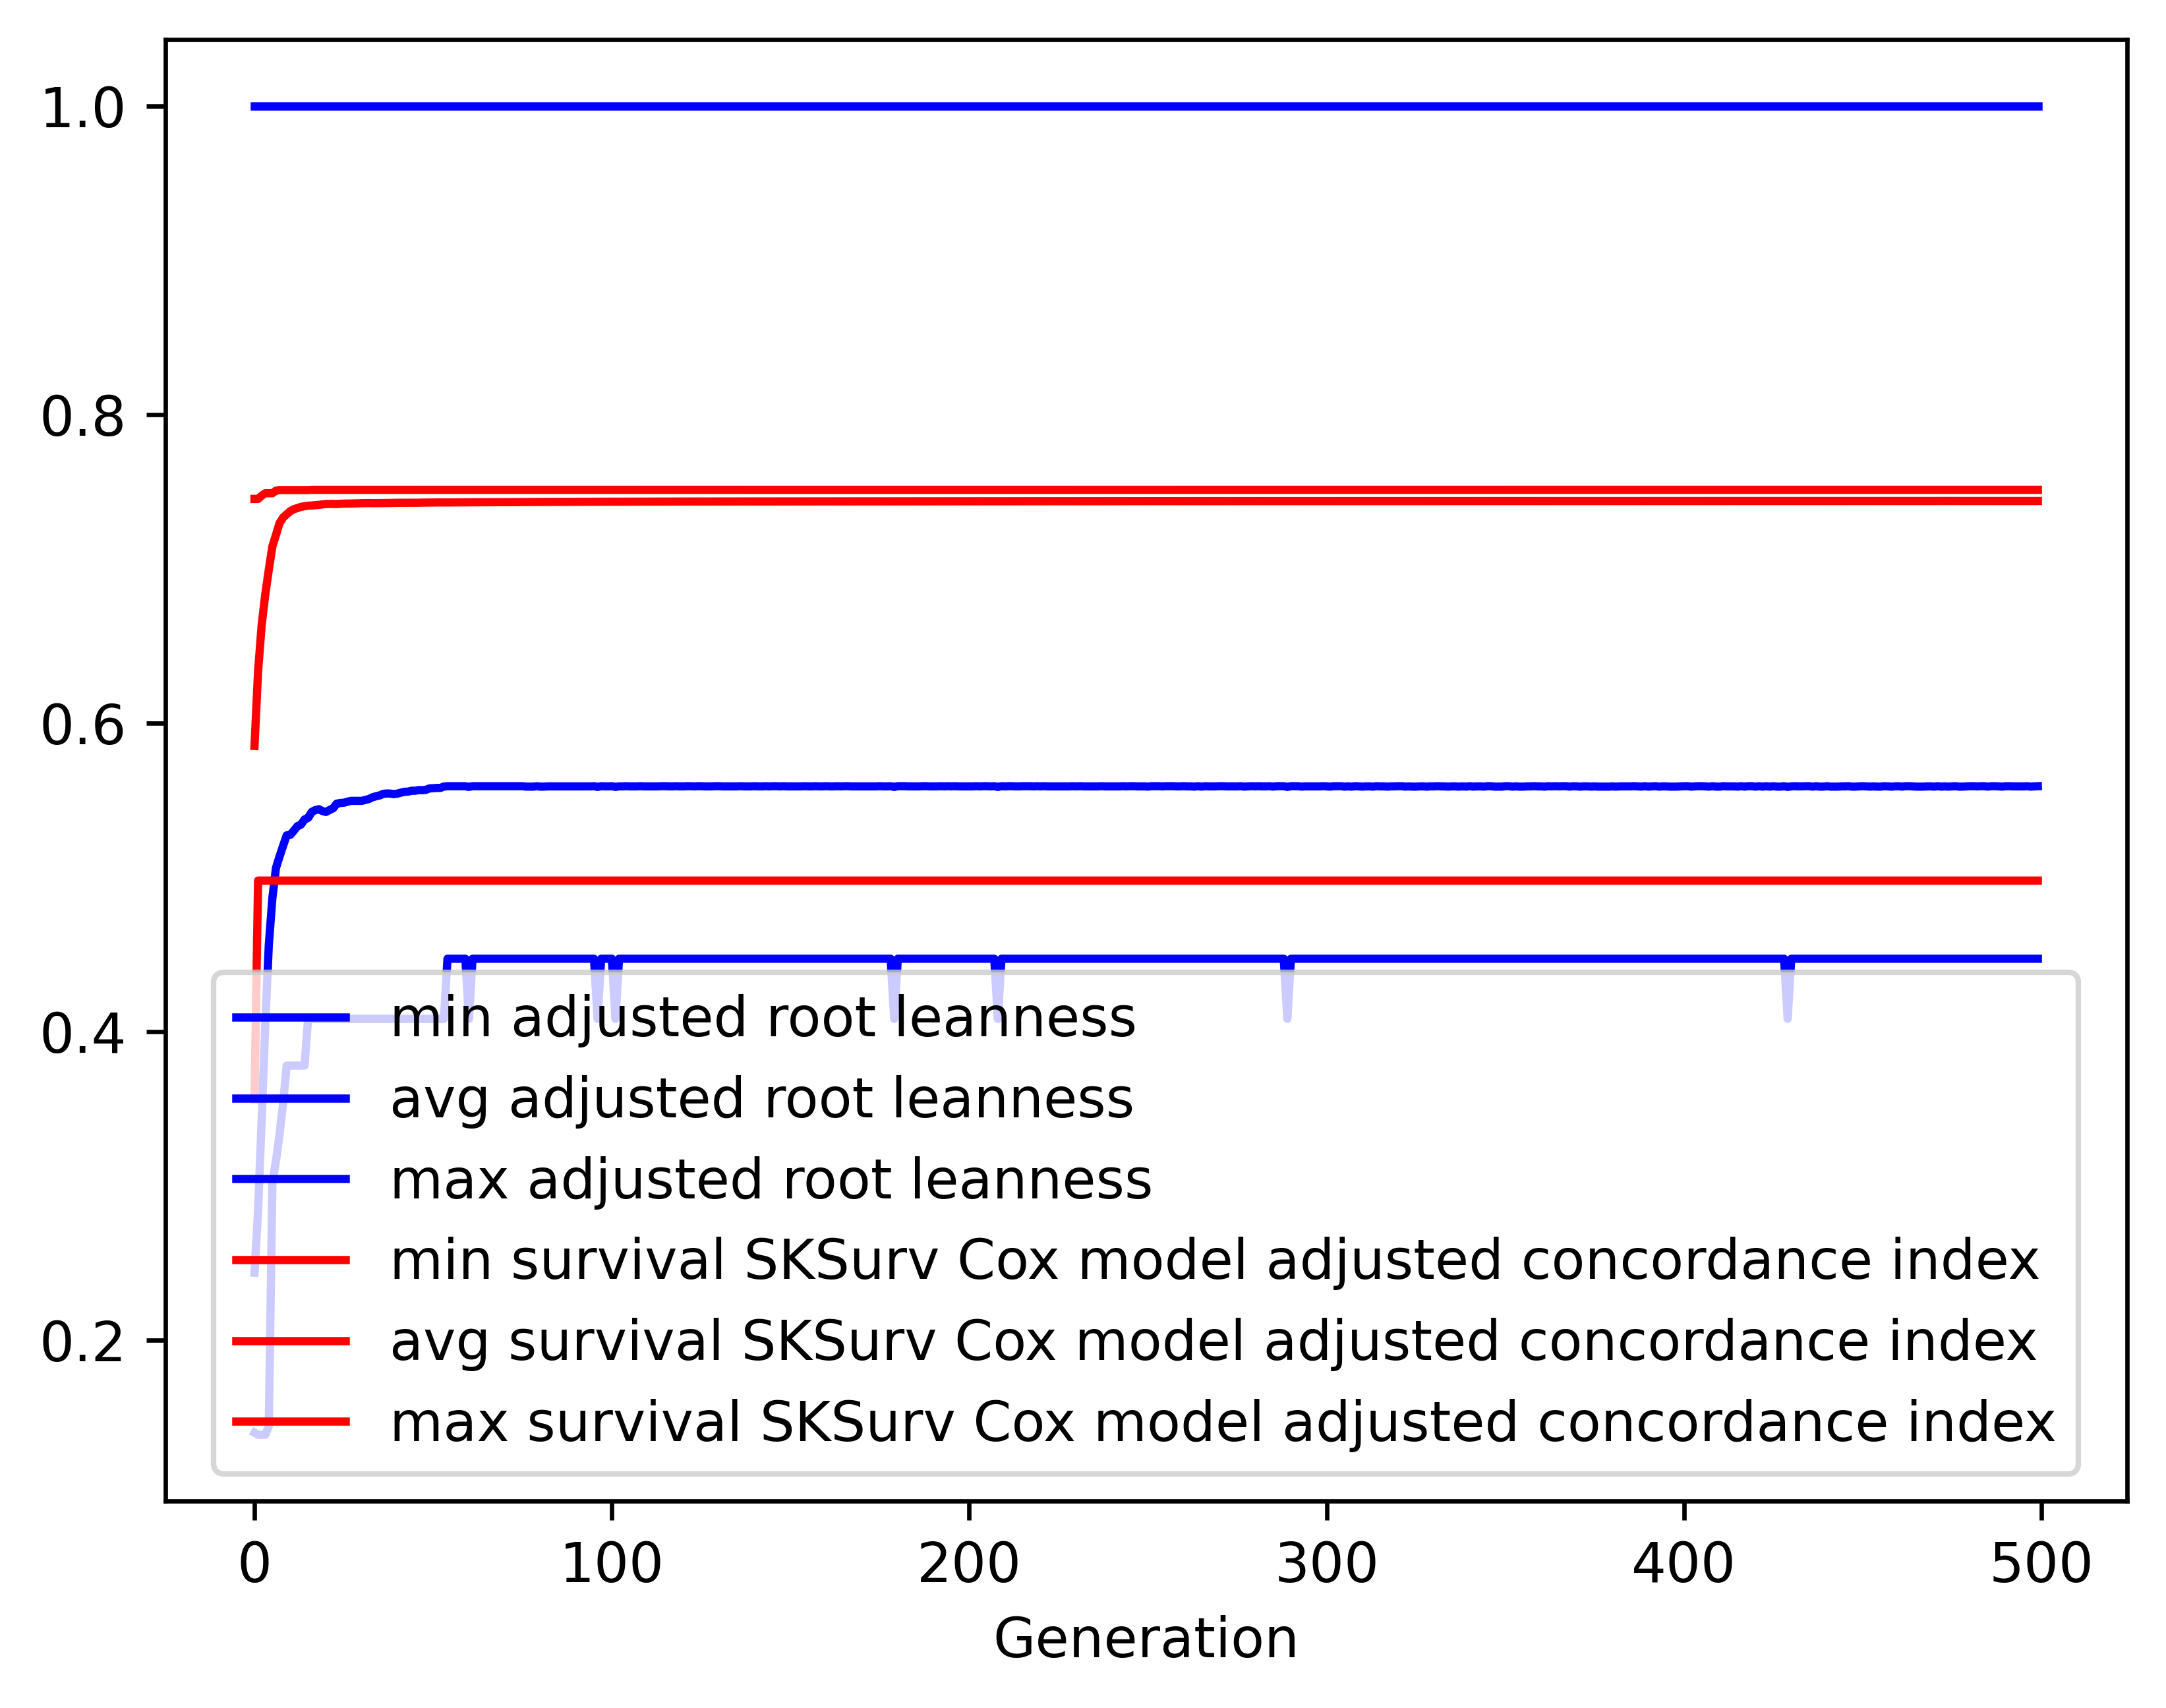

The file beside this chart, header and first rows:
gen, evals, gen_feats, explored, adjusted root leanness_min, adjusted root leanness_avg, adjusted root leanness_max, adjusted root leanness_std, survival SKSurv Cox model adjusted conco…, survival SKSurv Cox model adjusted conco…, survival SKSurv Cox model adjusted conco…, survival SKSurv Cox model adjusted conco…
0, 500, 109, 109, 0.14, 0.2438, 1.0, 0.1388, 0.3561, 0.5851, 0.7452, 0.06514
1, 506, 328, 328, 0.1387, 0.284, 1.0, 0.1276, 0.4979, 0.6335, 0.7452, 0.04299
2, 500, 401, 549, 0.1387, 0.343, 1.0, 0.1303, 0.4979, 0.6634, 0.7473, 0.03321
3, 500, 440, 763, 0.1387, 0.4038, 1.0, 0.1209, 0.4979, 0.683, 0.7489, 0.02945
4, 500, 447, 943, 0.1443, 0.456, 1.0, 0.1132, 0.4979, 0.6993, 0.7489, 0.02993
5, 500, 474, 1105, 0.3015, 0.4865, 1.0, 0.1192, 0.4979, 0.7144, 0.7489, 0.02658
6, 500, 526, 1284, 0.3162, 0.506, 1.0, 0.1187, 0.4979, 0.7218, 0.7506, 0.02934
7, 500, 503, 1403, 0.3333, 0.5134, 1.0, 0.1155, 0.4979, 0.7295, 0.751, 0.02325
8, 500, 509, 1533, 0.3536, 0.5204, 1.0, 0.1128, 0.4979, 0.7332, 0.751, 0.02056
9, 500, 522, 1657, 0.378, 0.5272, 1.0, 0.1104, 0.4979, 0.7353, 0.751, 0.01943
10, 500, 519, 1778, 0.378, 0.5275, 1.0, 0.11, 0.4979, 0.7373, 0.751, 0.01835
11, 500, 484, 1874, 0.378, 0.5302, 1.0, 0.1094, 0.4979, 0.7386, 0.751, 0.01681
12, 500, 543, 1977, 0.378, 0.5331, 1.0, 0.1083, 0.4979, 0.7393, 0.751, 0.01634
13, 500, 564, 2074, 0.378, 0.5341, 1.0, 0.108, 0.4979, 0.7401, 0.751, 0.01584
14, 500, 531, 2151, 0.378, 0.5375, 1.0, 0.1066, 0.4979, 0.7405, 0.751, 0.01557
15, 500, 522, 2231, 0.4082, 0.5385, 1.0, 0.1065, 0.4979, 0.7408, 0.751, 0.01538
16, 500, 541, 2295, 0.4082, 0.5423, 1.0, 0.1054, 0.4979, 0.7409, 0.7511, 0.01534
17, 500, 544, 2355, 0.4082, 0.5435, 1.0, 0.1051, 0.4979, 0.7412, 0.7511, 0.01507
18, 500, 509, 2405, 0.4082, 0.5441, 1.0, 0.1051, 0.4979, 0.7414, 0.7511, 0.01501
19, 500, 507, 2456, 0.4082, 0.5429, 1.0, 0.1055, 0.4979, 0.7417, 0.7511, 0.01484
20, 500, 531, 2504, 0.4082, 0.5423, 1.0, 0.1054, 0.4979, 0.7419, 0.7511, 0.01464
21, 500, 518, 2547, 0.4082, 0.5436, 1.0, 0.105, 0.4979, 0.7419, 0.7511, 0.01467
22, 500, 530, 2579, 0.4082, 0.5447, 1.0, 0.1047, 0.4979, 0.742, 0.7511, 0.01461
23, 500, 564, 2620, 0.4082, 0.5477, 1.0, 0.1041, 0.4979, 0.7419, 0.7511, 0.01463
24, 500, 551, 2643, 0.4082, 0.5481, 1.0, 0.1038, 0.4979, 0.7421, 0.7511, 0.01449
25, 500, 529, 2678, 0.4082, 0.5483, 1.0, 0.1036, 0.4979, 0.7422, 0.7511, 0.01445
26, 500, 564, 2724, 0.4082, 0.549, 1.0, 0.1036, 0.4979, 0.7422, 0.7511, 0.01442
27, 500, 538, 2762, 0.4082, 0.5495, 1.0, 0.1032, 0.4979, 0.7422, 0.7511, 0.01435
28, 500, 511, 2786, 0.4082, 0.5495, 1.0, 0.1032, 0.4979, 0.7423, 0.7511, 0.01433
29, 500, 537, 2812, 0.4082, 0.5495, 1.0, 0.1032, 0.4979, 0.7424, 0.7511, 0.01425
30, 500, 560, 2835, 0.4082, 0.5495, 1.0, 0.1032, 0.4979, 0.7425, 0.7511, 0.01417
31, 500, 548, 2856, 0.4082, 0.5501, 1.0, 0.1033, 0.4979, 0.7425, 0.7511, 0.01412
32, 500, 579, 2873, 0.4082, 0.5507, 1.0, 0.1028, 0.4979, 0.7425, 0.7511, 0.01407
33, 500, 559, 2891, 0.4082, 0.5518, 1.0, 0.1025, 0.4979, 0.7425, 0.7511, 0.01409
34, 500, 574, 2908, 0.4082, 0.5525, 1.0, 0.1024, 0.4979, 0.7425, 0.7511, 0.01408
35, 500, 540, 2922, 0.4082, 0.553, 1.0, 0.1021, 0.4979, 0.7425, 0.7511, 0.01404
36, 500, 501, 2934, 0.4082, 0.5541, 1.0, 0.1018, 0.4979, 0.7426, 0.7511, 0.01395
37, 500, 533, 2944, 0.4082, 0.5543, 1.0, 0.1015, 0.4979, 0.7426, 0.7511, 0.01395
38, 500, 534, 2952, 0.4082, 0.5542, 1.0, 0.1016, 0.4979, 0.7426, 0.7511, 0.01393
39, 500, 573, 2961, 0.4082, 0.5539, 1.0, 0.1018, 0.4979, 0.7427, 0.7511, 0.01388
40, 500, 546, 2969, 0.4082, 0.5542, 1.0, 0.1016, 0.4979, 0.7427, 0.7511, 0.01384
41, 500, 554, 2978, 0.4082, 0.5549, 1.0, 0.1015, 0.4979, 0.7427, 0.7511, 0.01381
42, 500, 517, 2984, 0.4082, 0.5554, 1.0, 0.1011, 0.4979, 0.7427, 0.7511, 0.01381
43, 500, 535, 2993, 0.4082, 0.5555, 1.0, 0.101, 0.4979, 0.7427, 0.7511, 0.01378
44, 500, 558, 2995, 0.4082, 0.5561, 1.0, 0.1011, 0.4979, 0.7427, 0.7511, 0.01377
45, 500, 550, 3000, 0.4082, 0.5561, 1.0, 0.1011, 0.4979, 0.7427, 0.7511, 0.01377
46, 500, 546, 3003, 0.4082, 0.5565, 1.0, 0.1007, 0.4979, 0.7427, 0.7511, 0.01374
47, 500, 527, 3012, 0.4082, 0.5564, 1.0, 0.1008, 0.4979, 0.7428, 0.7511, 0.01368
48, 500, 570, 3016, 0.4082, 0.5567, 1.0, 0.1006, 0.4979, 0.7428, 0.7511, 0.01366
49, 500, 578, 3020, 0.4082, 0.5576, 1.0, 0.1003, 0.4979, 0.7428, 0.7511, 0.01364
50, 500, 536, 3023, 0.4082, 0.5577, 1.0, 0.1002, 0.4979, 0.7429, 0.7511, 0.0136
51, 500, 559, 3024, 0.4082, 0.5579, 1.0, 0.1001, 0.4979, 0.7429, 0.7511, 0.01355
52, 500, 549, 3026, 0.4082, 0.5579, 1.0, 0.1001, 0.4979, 0.743, 0.7511, 0.01353
53, 500, 539, 3030, 0.4082, 0.5588, 1.0, 0.09982, 0.4979, 0.7429, 0.7511, 0.01352
54, 500, 514, 3031, 0.4472, 0.559, 1.0, 0.09963, 0.4979, 0.7429, 0.7511, 0.01352
55, 500, 552, 3033, 0.4472, 0.559, 1.0, 0.09963, 0.4979, 0.743, 0.7511, 0.01348
56, 500, 546, 3033, 0.4472, 0.559, 1.0, 0.09963, 0.4979, 0.743, 0.7511, 0.01348
57, 500, 527, 3035, 0.4472, 0.559, 1.0, 0.09963, 0.4979, 0.743, 0.7511, 0.01349
58, 500, 533, 3038, 0.4472, 0.559, 1.0, 0.09963, 0.4979, 0.743, 0.7511, 0.01348
59, 500, 548, 3038, 0.4472, 0.559, 1.0, 0.09963, 0.4979, 0.743, 0.7511, 0.01346
... 440 more rows
